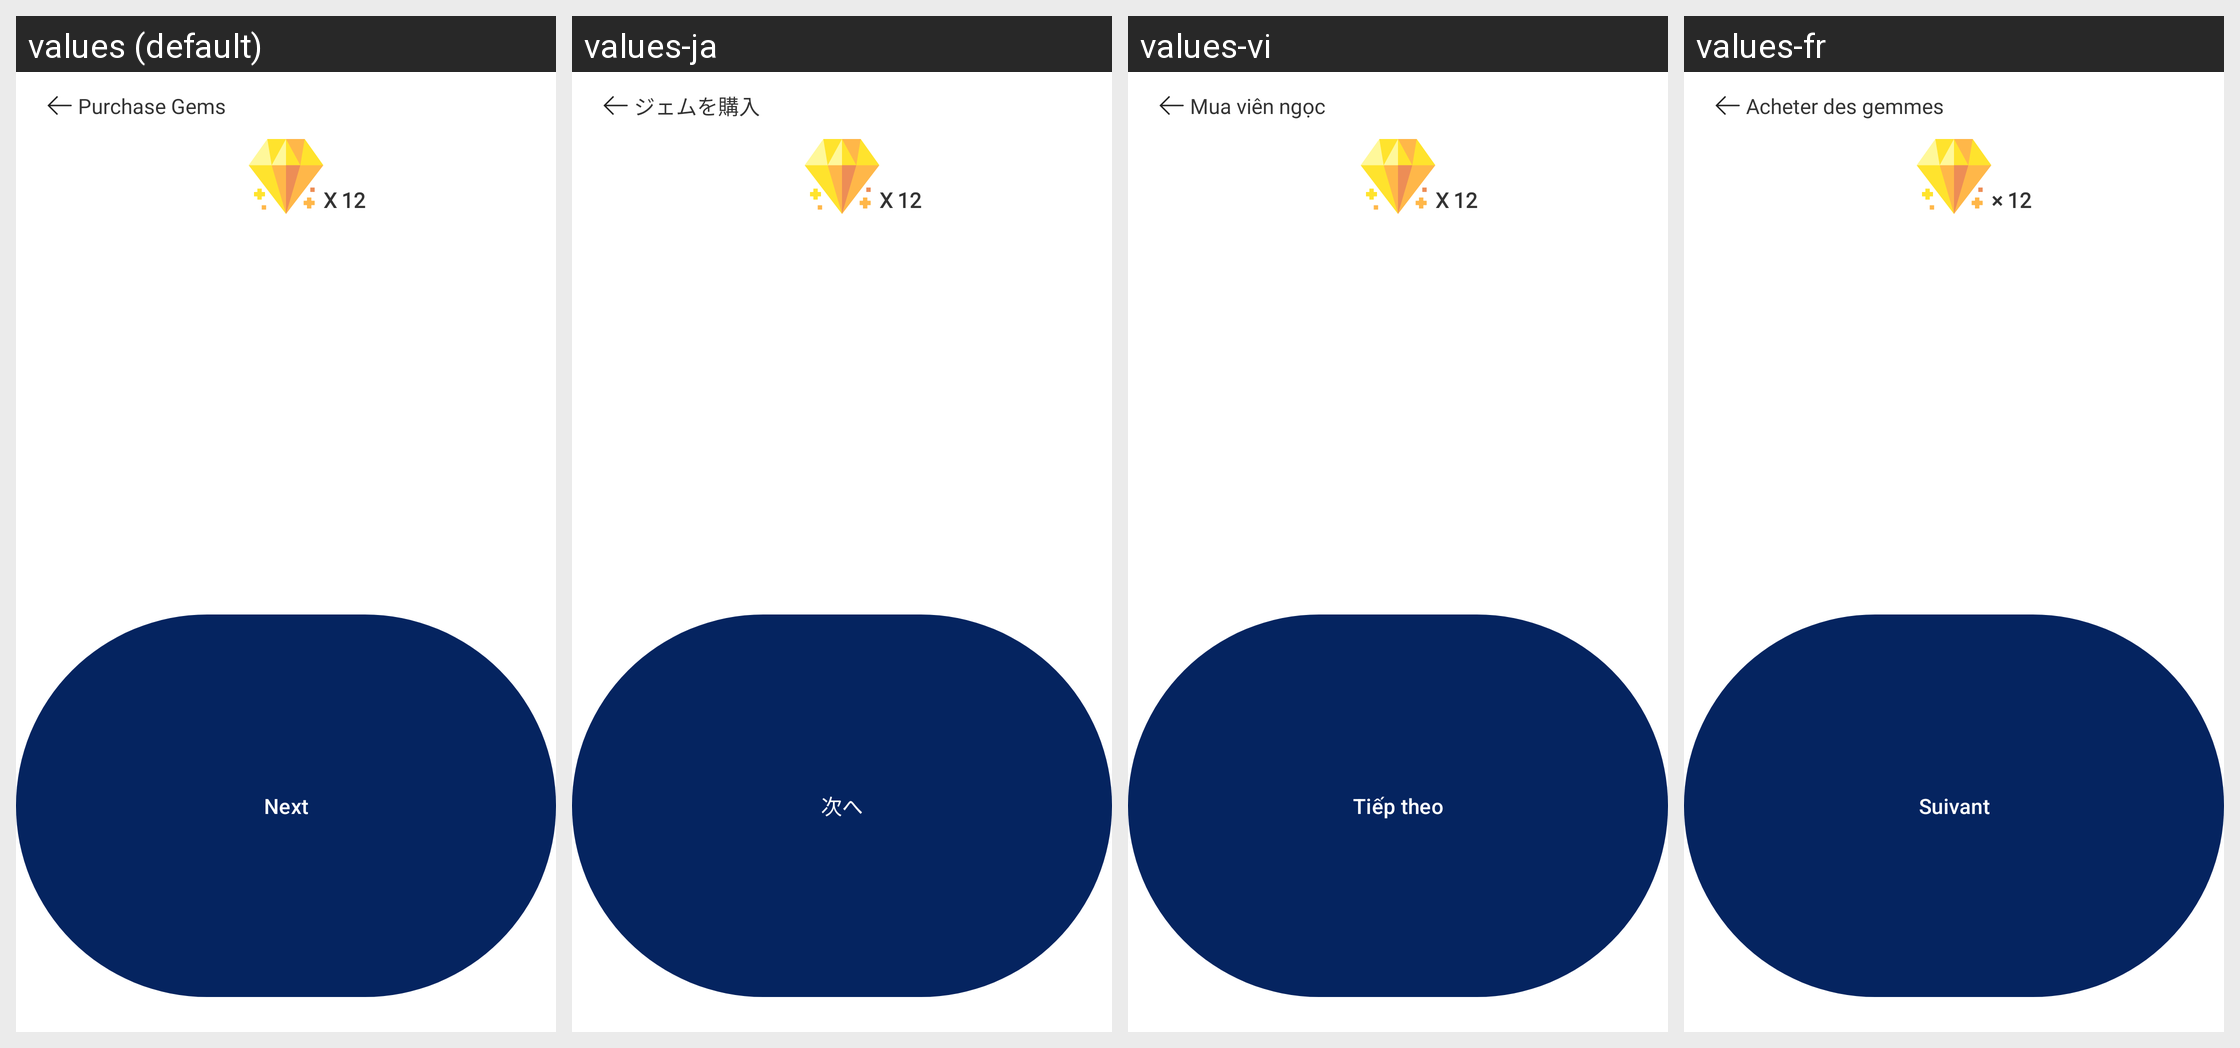

Here is an Android app screen in its default locale and in the app's own translations. Write out the translated-string differences for the strings that appear on this screen.
Android screen res/layout/fragment_premium_in_app.xml rendered under 4 locales, left to right: values (default), values-ja, values-vi, values-fr. Device: Nexus 5 (rendered at 1080×1920; each locale shown at half size, 540×960, under a caption strip naming it); theme Theme.RoomifyAi.
Other locales in the repository, not shown: values-ar, values-de, values-es, values-fa, values-hi, values-in, values-it, values-ko, values-nl, values-pt, values-ru, values-th, values-tr, values-ur, values-zh.
Strings drawn on this screen, with the default value and each locale's value (text and hints the layout hard-codes, and strings that could not be matched under every locale, appear in the picture but are not listed):

purchase_gems
  values: Purchase Gems
  values-ja: ジェムを購入
  values-vi: Mua viên ngọc
  values-fr: Acheter des gemmes

x_12
  values: X 12
  values-ja: X 12
  values-vi: X 12
  values-fr: × 12

next
  values: Next
  values-ja: 次へ
  values-vi: Tiếp theo
  values-fr: Suivant
